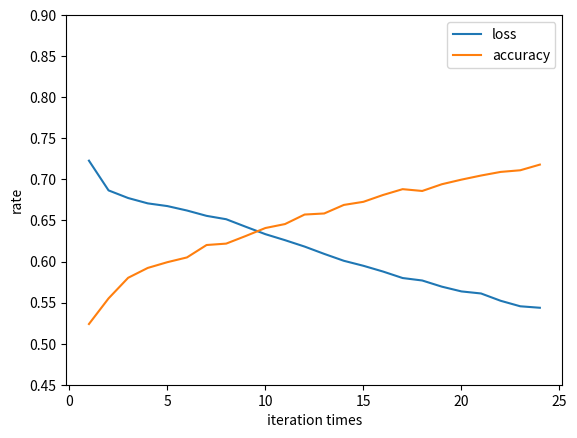

Generate this figure with matplotlib:
import matplotlib.pyplot as plt
import numpy as np
loss = [0.7228,0.6866,0.6773,0.6708,0.6675,0.6621,0.6556,0.6515,0.6423,0.6333,0.6260,0.6182,0.6093,0.6009,0.5948,0.5878,0.5799,0.5769,0.5694,0.5636,0.5611,0.5522,0.5455,0.5437]
acc = [0.5239,0.5551,0.5802,0.5922,0.5992,0.6050,0.6201,0.6218,0.6311,0.6408,0.6456,0.6572,0.6585,0.6689,0.6727,0.6810,0.6881,0.6859,0.6941,0.6997,0.7047,0.7091,0.7111,0.7180]
vloss = [0.7015,0.7019,0.6909,0.7661,0.7074,0.7568,0.7357,0.6767,0.6993,0.6753,0.7497,0.7102,0.6835,0.7801,0.7338,0.7056,0.7012,0.6907,0.7254,0.7117,0.7850,0.6822,0.7598,0.7571]
vacc = [0.4667,0.4987,0.5280,0.4827,0.5760,0.5600,0.5520,0.5720,0.5680,0.5693,0.5933,0.5827,0.5853,0.6213,0.5853,0.5747,0.5920,0.5813,0.5933,0.5933,0.5333,0.6027,0.5707,0.5560]
x = np.arange(1,25)
plt.plot(x,loss,label='loss')
plt.plot(x,acc,label='accuracy')
plt.ylim([0.45,0.90])
plt.legend()
plt.xlabel('iteration times')
plt.ylabel('rate')
plt.savefig('training_output.png')
plt.show()